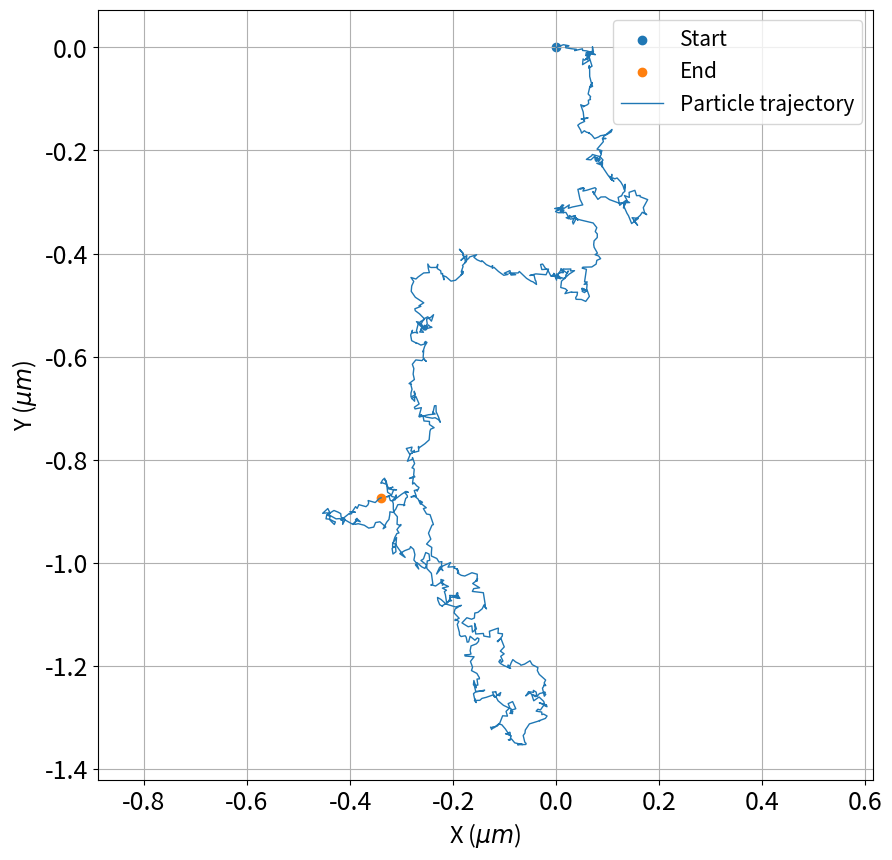

This chart was generated by the following Python code:

import numpy as np
import matplotlib.pyplot as plt

pi	= 3.14159265358979323846
Dt  = 2e-13
Dr  = 2
v = 3e-6
font = 18
timesteps = 1000

positions = np.empty([2,timesteps])
phi       = np.empty([timesteps])
dt = 0.01

positions[0][0] = 0.0
positions[1][0] = 0.0
phi[0] = 0
for t in range(1,timesteps):
    Wx = np.random.normal(loc=0,scale=1)
    Wy = np.random.normal(loc=0,scale=1)
    Wphi = np.random.normal(loc=0,scale=1)
    
    phi[t] = phi[t-1]+ np.sqrt(2*Dr)*Wphi*np.sqrt(dt)
    positions[0][t] = positions[0][t-1] + v*np.cos(phi[t])*dt + np.sqrt(2*Dt)*Wx*np.sqrt(dt)
    positions[1][t] = positions[1][t-1] + v*np.sin(phi[t])*dt + np.sqrt(2*Dt)*Wy*np.sqrt(dt)


fig,ax = plt.subplots(1,figsize=(10,10))
factor = 1e5
x= positions[0][:]*factor
z= positions[1][:]*factor
ax.set_xlim(min(positions[0][:]*factor),max(positions[0][:]*factor))
ax.set_ylim(min(positions[1][:]*factor),max(positions[1][:]*factor))
ax.set_xlabel('X ($\mu m$)',fontsize=17)
ax.set_ylabel('Y ($\mu m$)',fontsize=17)
ax.axis('equal')
ax.scatter(0.0,0.0,label="Start")
ax.scatter(x[-1],z[-1],label="End")
plt.xticks(fontsize=font)
plt.yticks(fontsize=font)
ax.plot(x,z,label="Particle trajectory",linewidth=1)
ax.legend(fontsize=15)
ax.grid()
plt.savefig("brownian.pdf")